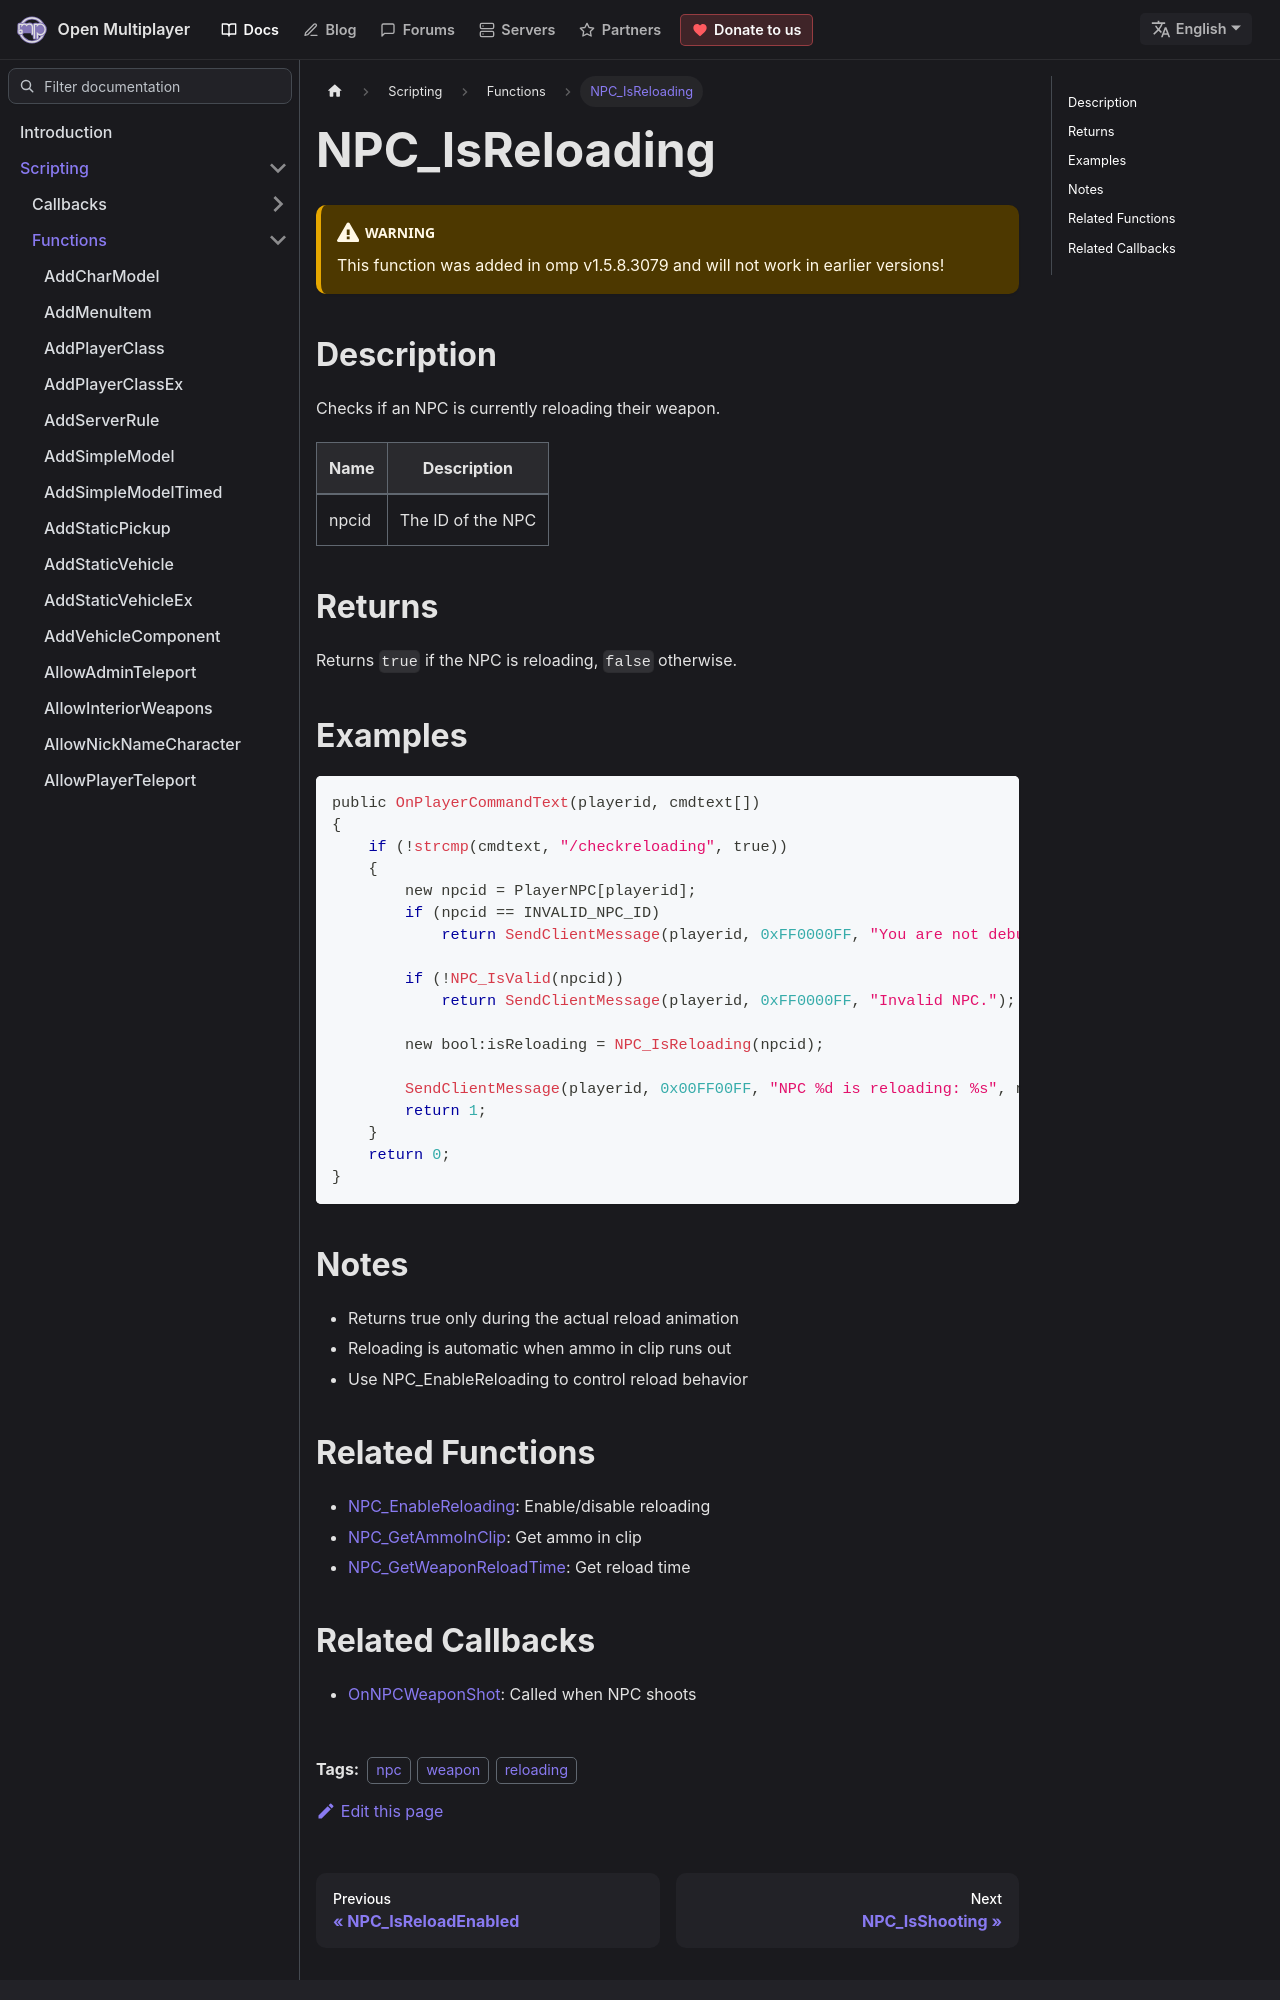

repository: openmultiplayer/web · page: docs/scripting/functions/NPC_IsReloading.html · generator: docusaurus

---
title: NPC_IsReloading
sidebar_label: NPC_IsReloading
description: Checks if an NPC is currently reloading their weapon.
tags: ["npc", "weapon", "reloading"]
---

<VersionWarn version='omp v1.5.8.3079' />

## Description

Checks if an NPC is currently reloading their weapon.

| Name  | Description       |
| ----- | ----------------- |
| npcid | The ID of the NPC |

## Returns

Returns `true` if the NPC is reloading, `false` otherwise.

## Examples

```c
public OnPlayerCommandText(playerid, cmdtext[])
{
    if (!strcmp(cmdtext, "/checkreloading", true))
    {
        new npcid = PlayerNPC[playerid];
        if (npcid == INVALID_NPC_ID)
            return SendClientMessage(playerid, 0xFF0000FF, "You are not debugging a NPC.");

        if (!NPC_IsValid(npcid))
            return SendClientMessage(playerid, 0xFF0000FF, "Invalid NPC.");

        new bool:isReloading = NPC_IsReloading(npcid);

        SendClientMessage(playerid, 0x00FF00FF, "NPC %d is reloading: %s", npcid, isReloading ? "Yes" : "No");
        return 1;
    }
    return 0;
}
```

## Notes

- Returns true only during the actual reload animation
- Reloading is automatic when ammo in clip runs out
- Use NPC_EnableReloading to control reload behavior
